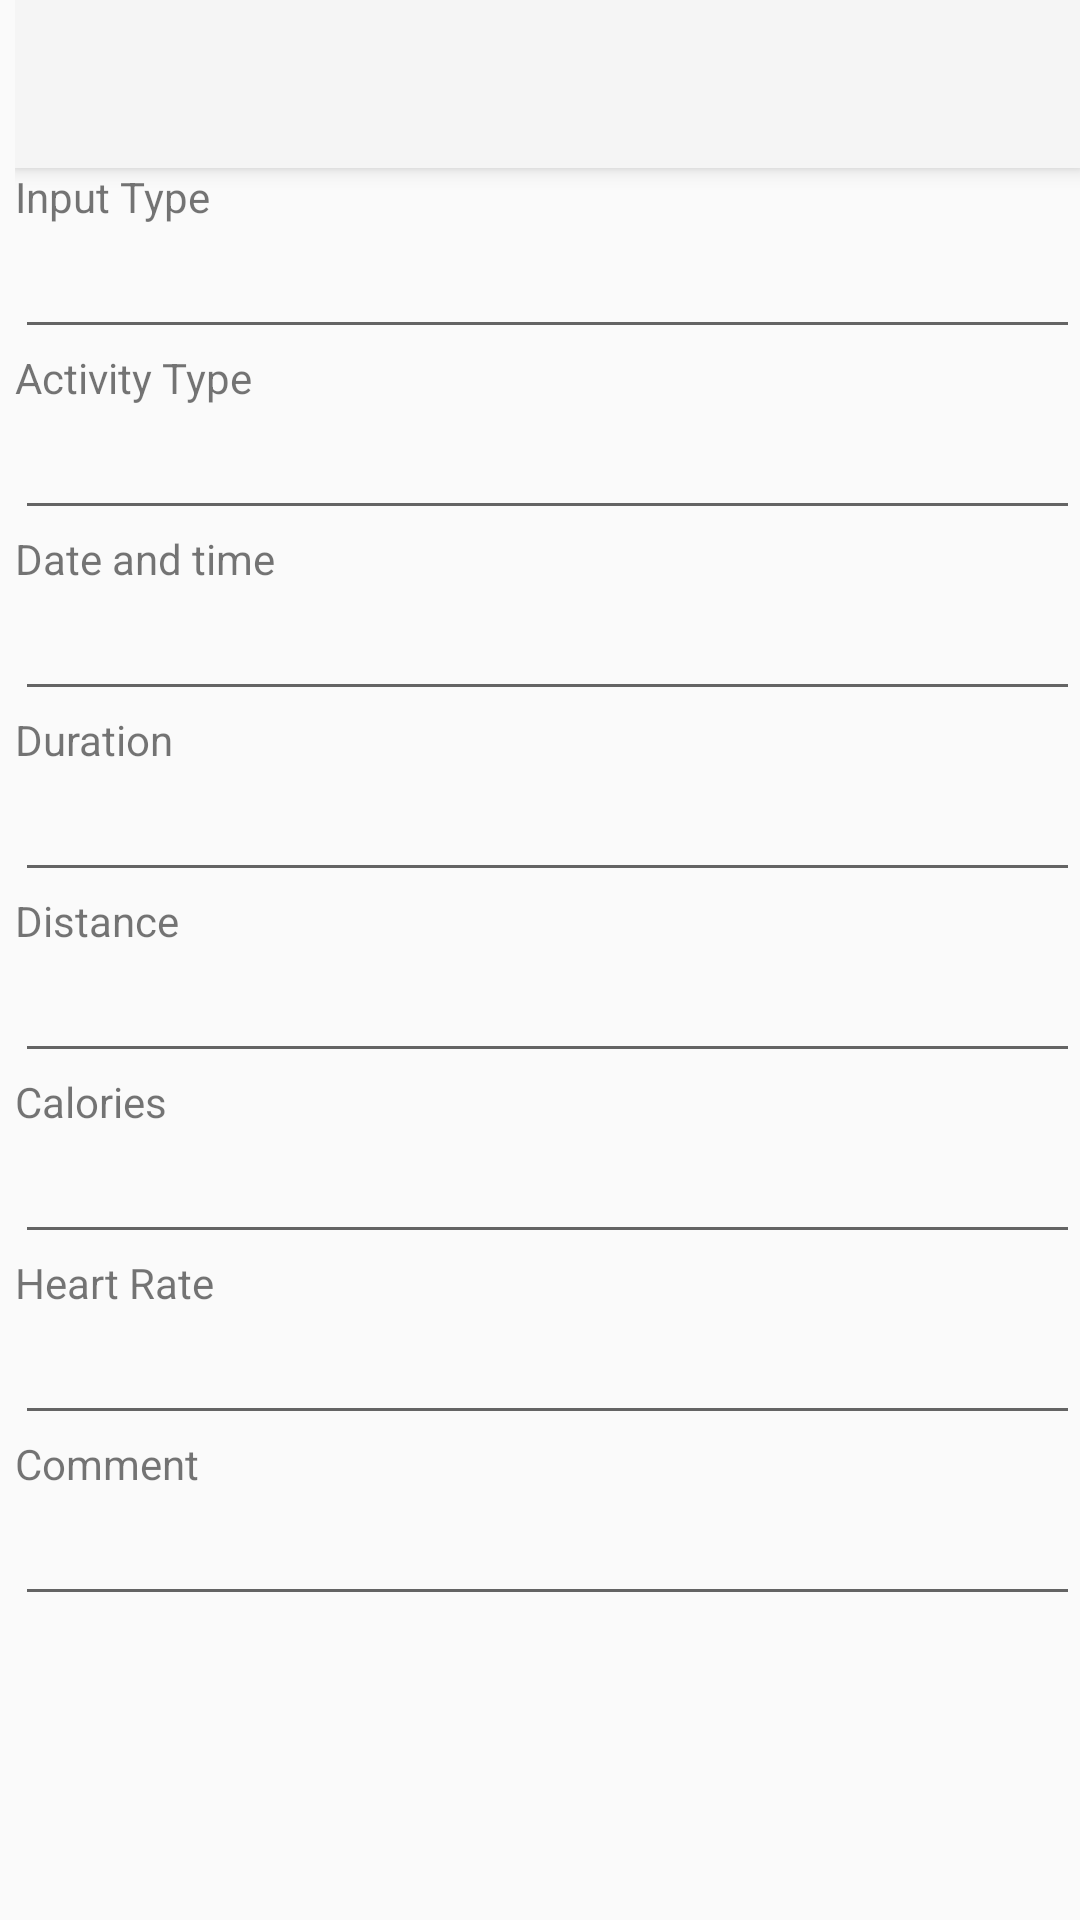

Here is an Android app screen rendered from its layout file. Give the layout XML and the strings, colors and styles it references.
<!-- AndroidManifest.xml: application theme Theme.AppCompat.DayNight.NoActionBar -->
<!-- res/layout/activity_entry_record.xml -->
<?xml version="1.0" encoding="utf-8"?>
<ScrollView
    xmlns:android="http://schemas.android.com/apk/res/android"
    xmlns:tools="http://schemas.android.com/tools"
    xmlns:app="http://schemas.android.com/apk/res-auto"
    android:layout_height="match_parent"
    android:layout_width="match_parent"
    tools:context=".history.EntryRecordActivity">

<LinearLayout
    android:layout_width="match_parent"
    android:layout_height="match_parent"
    android:paddingStart="5dp"
    android:isScrollContainer="true"
    android:orientation="vertical">

    <androidx.appcompat.widget.Toolbar
        android:id="@+id/record_toolbar"
        android:layout_width="match_parent"
        android:layout_height="?attr/actionBarSize"
        android:background="?attr/colorPrimary"
        android:elevation="4dp"
        android:theme="@style/ThemeOverlay.AppCompat.ActionBar"
        app:popupTheme="@style/ThemeOverlay.AppCompat.Light"/>

    <TextView
        android:text="Input Type"
        android:layout_width="match_parent"
        android:layout_height="wrap_content"/>
    <EditText
        android:focusable="false"
        android:clickable="false"
        android:id="@+id/record_input_type"
        android:layout_width="match_parent"
        android:layout_height="wrap_content"/>
    <TextView
        android:text="Activity Type"
        android:layout_width="match_parent"
        android:layout_height="wrap_content"/>
    <EditText
        android:clickable="false"
        android:focusable="false"
        android:id="@+id/record_activity_type"
        android:layout_width="match_parent"
        android:layout_height="wrap_content"/>
    <TextView
        android:text="Date and time"
        android:layout_width="match_parent"
        android:layout_height="wrap_content"/>
    <EditText
        android:clickable="false"
        android:focusable="false"
        android:id="@+id/date_and_time"
        android:layout_width="match_parent"
        android:layout_height="wrap_content"/>
    <TextView
        android:text="Duration"
        android:layout_width="match_parent"
        android:layout_height="wrap_content"/>
    <EditText
        android:clickable="false"
        android:focusable="false"
        android:id="@+id/record_duration"
        android:layout_width="match_parent"
        android:layout_height="wrap_content"/>
    <TextView
        android:text="Distance"
        android:layout_width="match_parent"
        android:layout_height="wrap_content"/>
    <EditText
        android:clickable="false"
        android:focusable="false"
        android:id="@+id/record_distance"
        android:layout_width="match_parent"
        android:layout_height="wrap_content"/>
    <TextView
        android:text="Calories"
        android:layout_width="match_parent"
        android:layout_height="wrap_content"/>
    <EditText
        android:clickable="false"
        android:focusable="false"
        android:id="@+id/record_calories"
        android:layout_width="match_parent"
        android:layout_height="wrap_content"/>
    <TextView
        android:text="Heart Rate"
        android:layout_width="match_parent"
        android:layout_height="wrap_content"/>
    <EditText
        android:clickable="false"
        android:focusable="false"
        android:id="@+id/record_heart_rate"
        android:layout_width="match_parent"
        android:layout_height="wrap_content"/>
    <TextView
        android:text="Comment"
        android:layout_width="match_parent"
        android:layout_height="wrap_content"/>
    <EditText
        android:id="@+id/record_comment"
        android:clickable="false"
        android:focusable="false"
        android:layout_width="match_parent"
        android:layout_height="wrap_content"/>
    </LinearLayout>
</ScrollView>
<!-- resources referenced by this layout -->
<resources>

</resources>
